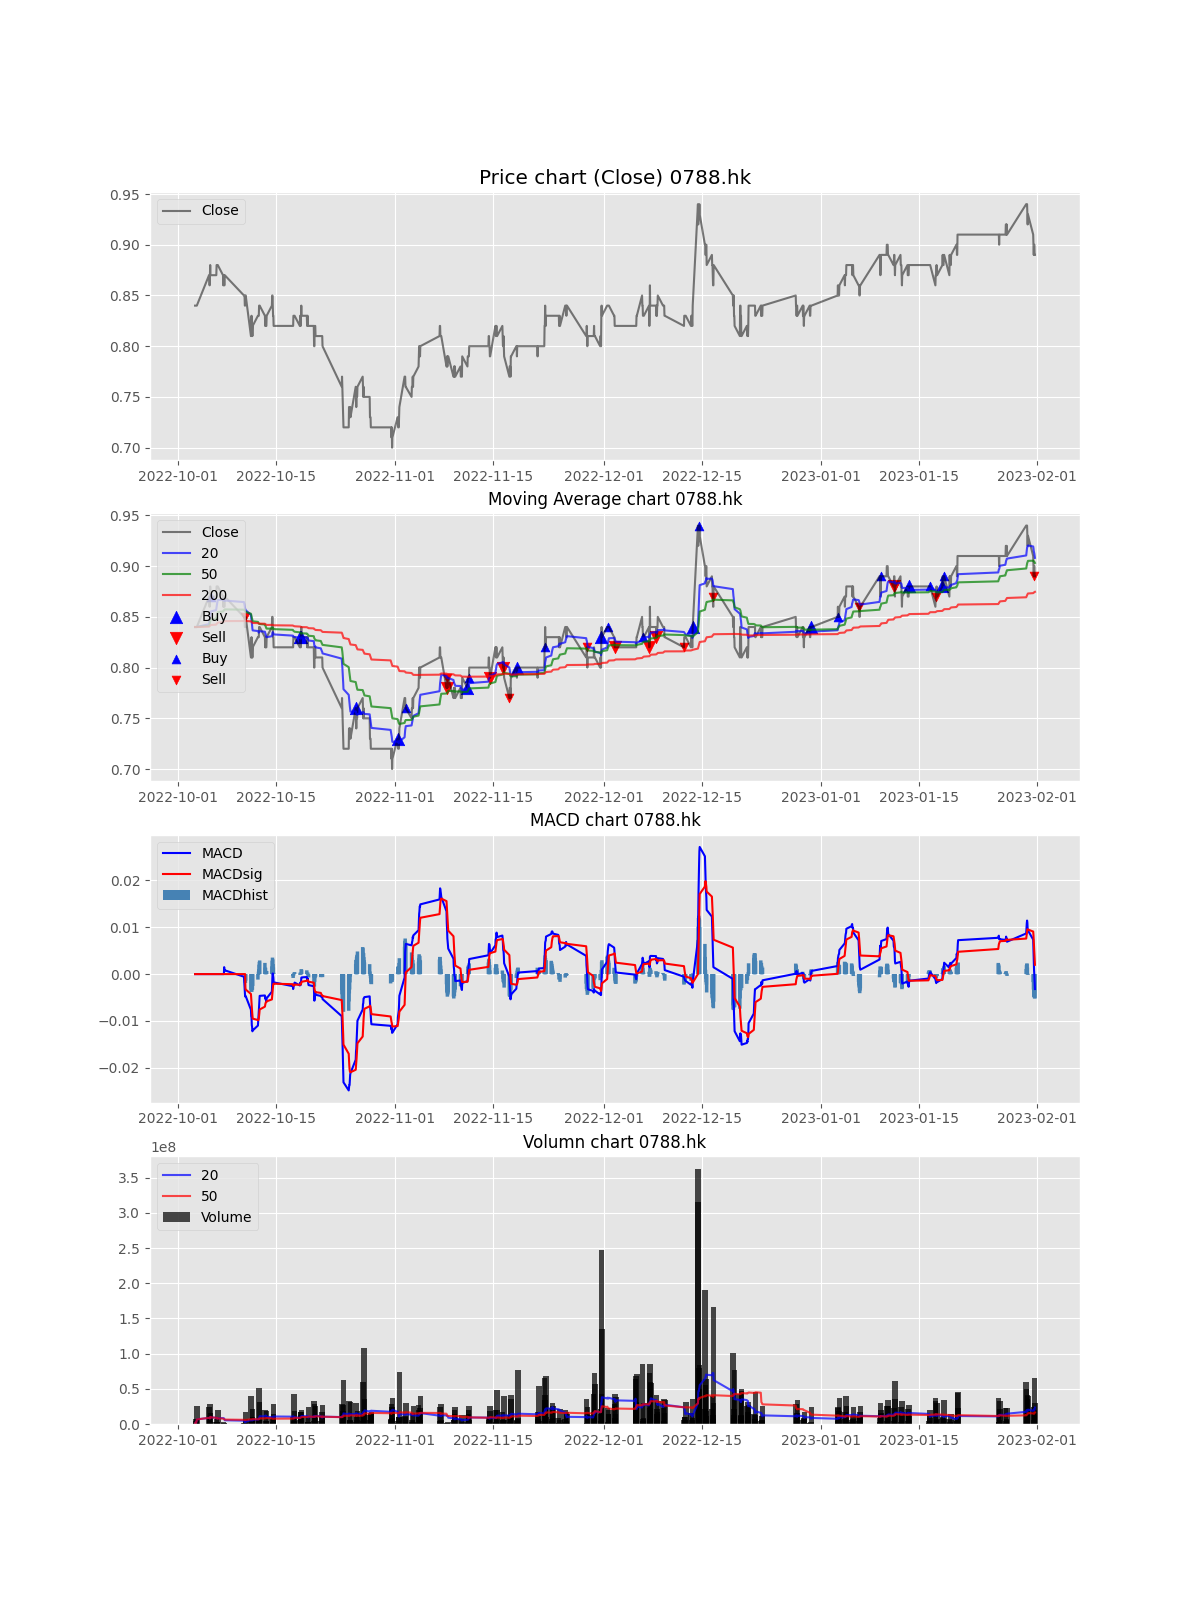

The data file committed next to this chart (first rows):
Datetime, Open, High, Low, Close, Adj Close, Volume, MACD, MACDsig, MACDhist, EMA, EMA_short, EMA_long, EMA_x, buy_sig, sell_sig, buy_sig_EMA, sell_sig_EMA, Volume_MA_short, Volume_MA_long, buy_sig_adj, sell_sig_adj
2022-10-03 09:30:00, 0.83, 0.84, 0.82, 0.84, 0.84, 0, , , , 0.84, 0.84, 0.84, 0.84, , , , , 0.0, 0.0, , 
2022-10-03 10:30:00, 0.84, 0.84, 0.83, 0.84, 0.84, 3818918, , , , 0.84, 0.84, 0.84, 0.84, , , , , 1909459, 1909459, , 
2022-10-03 11:30:00, 0.84, 0.84, 0.83, 0.84, 0.84, 1114000, , , , 0.84, 0.84, 0.84, 0.84, , , , , 1644306, 1644306, , 
2022-10-03 12:30:00, 0.83, 0.84, 0.83, 0.84, 0.84, 1653834, , , , 0.84, 0.84, 0.84, 0.84, , , , , 1646688, 1646688, , 
2022-10-03 13:30:00, 0.84, 0.84, 0.83, 0.84, 0.84, 6874120, , , , 0.84, 0.84, 0.84, 0.84, , , , , 2692174, 2692174, , 
2022-10-03 14:30:00, 0.84, 0.84, 0.83, 0.84, 0.84, 6890000, , , , 0.84, 0.84, 0.84, 0.84, , , , , 3391812, 3391812, , 
2022-10-03 15:30:00, 0.84, 0.84, 0.83, 0.84, 0.84, 25476000, , , , 0.84, 0.84, 0.84, 0.84, , , , , 6546696, 6546696, , 
2022-10-05 09:30:00, 0.85, 0.87, 0.85, 0.87, 0.87, 23665556, , , , 0.8475, 0.8429, 0.8412, 0.8403, , , , , 8686554, 8686554, , 
2022-10-05 10:30:00, 0.86, 0.87, 0.86, 0.87, 0.87, 9588000, , , , 0.8531, 0.8454, 0.8423, 0.8406, , , , , 8786714, 8786714, , 
2022-10-05 11:30:00, 0.87, 0.87, 0.86, 0.86, 0.86, 4420000, , , , 0.8548, 0.8468, 0.843, 0.8408, , , , , 8350043, 8350043, , 
2022-10-05 12:30:00, 0.86, 0.87, 0.86, 0.87, 0.87, 3472000, , , , 0.8586, 0.849, 0.8441, 0.8411, , , , , 7906584, 7906584, , 
2022-10-05 13:30:00, 0.87, 0.88, 0.87, 0.88, 0.88, 27838206, , , , 0.864, 0.852, 0.8455, 0.8415, , , , , 9567553, 9567553, , 
2022-10-05 14:30:00, 0.87, 0.88, 0.86, 0.87, 0.87, 16233103, , , , 0.8655, 0.8537, 0.8464, 0.8417, , , , , 10080287, 10080287, , 
2022-10-05 15:30:00, 0.86, 0.88, 0.86, 0.87, 0.87, 0, , , , 0.8666, 0.8553, 0.8474, 0.842, , , 0.87, , 9360267, 9360267, , 
2022-10-06 09:30:00, 0.87, 0.88, 0.87, 0.87, 0.87, 3094854, , , , 0.8675, 0.8567, 0.8482, 0.8423, , , , , 8942573, 8942573, , 
2022-10-06 10:30:00, 0.88, 0.88, 0.87, 0.87, 0.87, 2494000, , , , 0.8681, 0.8579, 0.8491, 0.8426, , , , , 8539537, 8539537, , 
2022-10-06 11:30:00, 0.88, 0.88, 0.87, 0.88, 0.88, 6542000, , , , 0.8711, 0.86, 0.8503, 0.843, , , , , 8422035, 8422035, , 
2022-10-06 12:30:00, 0.87, 0.88, 0.87, 0.88, 0.88, 580100, , , , 0.8733, 0.8619, 0.8515, 0.8433, , , , , 7986372, 7986372, , 
2022-10-06 13:30:00, 0.88, 0.88, 0.87, 0.88, 0.88, 2698000, , , , 0.875, 0.8637, 0.8526, 0.8437, , , , , 7708036, 7708036, , 
2022-10-06 14:30:00, 0.88, 0.88, 0.87, 0.88, 0.88, 3426500, , , , 0.8762, 0.8652, 0.8537, 0.8441, , , , , 7493960, 7493960, , 
2022-10-06 15:30:00, 0.88, 0.88, 0.87, 0.88, 0.88, 19290000, , , , 0.8772, 0.8666, 0.8547, 0.8444, , , , , 8458460, 8055676, , 
2022-10-07 09:30:00, 0.88, 0.88, 0.86, 0.87, 0.87, 0, , , , 0.8754, 0.8669, 0.8553, 0.8447, , , , , 8267514, 7689509, , 
2022-10-07 10:30:00, 0.87, 0.87, 0.86, 0.86, 0.86, 1080000, , , , 0.8715, 0.8663, 0.8555, 0.8448, , , , , 8265814, 7402139, , 
2022-10-07 11:30:00, 0.86, 0.87, 0.86, 0.87, 0.87, 2814000, , , , 0.8712, 0.8666, 0.8561, 0.8451, , , , , 8323822, 7210966, , 
2022-10-07 12:30:00, 0.87, 0.87, 0.86, 0.87, 0.87, 524000, , , , 0.8709, 0.867, 0.8566, 0.8453, , , , , 8006316, 6943488, , 
2022-10-07 13:30:00, 0.87, 0.87, 0.86, 0.86, 0.86, 1236000, 0.001481, , , 0.8681, 0.8663, 0.8567, 0.8455, , , , , 7723616, 6723969, , 
2022-10-07 14:30:00, 0.86, 0.87, 0.86, 0.86, 0.86, 1578000, 0.0007065, , , 0.8661, 0.8657, 0.8569, 0.8456, , , , , 6528716, 6533377, , 
2022-10-07 15:30:00, 0.87, 0.87, 0.86, 0.87, 0.87, 0, 0.0008098, , , 0.8671, 0.8661, 0.8574, 0.8458, , , , , 5345438, 6300043, , 
2022-10-10 09:30:00, 0.86, 0.86, 0.84, 0.85, 0.85, 0, -0.0005608, , , 0.8628, 0.8646, 0.8571, 0.8459, , , , , 4866038, 6082800, , 
2022-10-10 10:30:00, 0.84, 0.85, 0.84, 0.85, 0.85, 1822360, -0.001624, , , 0.8596, 0.8632, 0.8568, 0.8459, , , , , 4736156, 5940785, , 
2022-10-10 11:30:00, 0.84, 0.85, 0.84, 0.85, 0.85, 668000, -0.002436, , , 0.8572, 0.8619, 0.8565, 0.846, , , , 0.85, 4595956, 5770695, , 
2022-10-10 12:30:00, 0.84, 0.85, 0.84, 0.84, 0.84, 390000, -0.003778, , , 0.8529, 0.8598, 0.8559, 0.8459, , , , , 3223546, 5602548, , 
2022-10-10 13:30:00, 0.85, 0.85, 0.84, 0.84, 0.84, 1014000, -0.004784, , , 0.8497, 0.8579, 0.8553, 0.8459, , , , , 2462591, 5463502, , 
2022-10-10 14:30:00, 0.84, 0.85, 0.84, 0.85, 0.85, 6731068, -0.00477, -0.002888, -0.001882, 0.8498, 0.8572, 0.8551, 0.8459, , , , , 2799144, 5500783, , 
2022-10-10 15:30:00, 0.85, 0.85, 0.84, 0.85, 0.85, 17476000, -0.004704, -0.003295, -0.001409, 0.8498, 0.8565, 0.8549, 0.8459, , , , , 3518201, 5842932, , 
2022-10-11 09:30:00, 0.85, 0.85, 0.81, 0.81, 0.81, 39943743, -0.007607, -0.004238, -0.003368, 0.8399, 0.8521, 0.8531, 0.8456, , , , , 5390689, 6790177, , 
2022-10-11 10:30:00, 0.81, 0.83, 0.81, 0.82, 0.82, 3872037, -0.009035, -0.005268, -0.003766, 0.8349, 0.849, 0.8518, 0.8453, , , , , 5257190, 6711308, , 
2022-10-11 11:30:00, 0.82, 0.83, 0.82, 0.83, 0.83, 1880000, -0.00929, -0.006119, -0.00317, 0.8337, 0.8472, 0.851, 0.8452, , , , , 5322185, 6584168, , 
2022-10-11 12:30:00, 0.83, 0.83, 0.81, 0.81, 0.81, 4810000, -0.01091, -0.007121, -0.003785, 0.8278, 0.8437, 0.8493, 0.8448, , , , , 5427785, 6538677, , 
2022-10-11 13:30:00, 0.81, 0.82, 0.81, 0.82, 0.82, 7119094, -0.01128, -0.007983, -0.003298, 0.8258, 0.8414, 0.8482, 0.8446, , , , , 5612415, 6553187, , 
2022-10-11 14:30:00, 0.82, 0.83, 0.81, 0.81, 0.81, 10418515, -0.01221, -0.008853, -0.003358, 0.8219, 0.8384, 0.8467, 0.8442, , , , , 5168841, 6647464, , 
2022-10-11 15:30:00, 0.81, 0.82, 0.81, 0.82, 0.82, 21824000, -0.01203, -0.009503, -0.002528, 0.8214, 0.8367, 0.8457, 0.844, , , , , 6260041, 7008810, , 
2022-10-12 09:30:00, 0.82, 0.83, 0.81, 0.83, 0.83, 0, -0.01098, -0.009805, -0.001177, 0.8235, 0.836, 0.845, 0.8438, , , , , 6206041, 6845814, , 
2022-10-12 10:30:00, 0.83, 0.83, 0.82, 0.83, 0.83, 5298000, -0.01003, -0.009851, -0.000183, 0.8252, 0.8355, 0.8444, 0.8437, , , , , 6330241, 6810637, , 
2022-10-12 11:30:00, 0.82, 0.83, 0.82, 0.83, 0.83, 3234000, -0.009177, -0.009715, 0.0005375, 0.8264, 0.8349, 0.8439, 0.8436, 0.83, , , , 6465741, 6731156, , 
2022-10-12 12:30:00, 0.83, 0.83, 0.82, 0.83, 0.83, 5224050, -0.008401, -0.00945, 0.001048, 0.8273, 0.8345, 0.8433, 0.8434, , , , , 6665143, 6698393, , 
2022-10-12 13:30:00, 0.83, 0.84, 0.82, 0.84, 0.84, 50788000, -0.006919, -0.00894, 0.00202, 0.8305, 0.835, 0.8432, 0.8434, , , , , 9125643, 7636469, , 
2022-10-12 14:30:00, 0.84, 0.84, 0.83, 0.84, 0.84, 5425363, -0.00568, -0.008284, 0.002604, 0.8328, 0.8355, 0.8431, 0.8434, , , , , 9396912, 7590405, , 
2022-10-12 15:30:00, 0.84, 0.84, 0.83, 0.84, 0.84, 31649334, -0.004644, -0.007552, 0.002909, 0.8346, 0.8359, 0.843, 0.8433, , , , , 10979378, 8081403, , 
2022-10-13 09:30:00, 0.83, 0.84, 0.82, 0.83, 0.83, 0, -0.004562, -0.006952, 0.00239, 0.8335, 0.8353, 0.8425, 0.8432, , , , , 10888260, 7919775, , 
2022-10-13 10:30:00, 0.83, 0.83, 0.82, 0.82, 0.82, 20566000, -0.005228, -0.006606, 0.001378, 0.8301, 0.8339, 0.8416, 0.843, , , , , 11883160, 8331095, , 
2022-10-13 11:30:00, 0.82, 0.83, 0.82, 0.83, 0.83, 699958, -0.004906, -0.006265, 0.001359, 0.8301, 0.8335, 0.8411, 0.8428, , , , , 11898658, 8268716, , 
2022-10-13 12:30:00, 0.82, 0.83, 0.82, 0.82, 0.82, 526030, -0.005383, -0.006089, 0.0007055, 0.8276, 0.8322, 0.8403, 0.8426, , , , , 11874260, 8256956, , 
2022-10-13 13:30:00, 0.82, 0.83, 0.82, 0.82, 0.82, 4365297, -0.005695, -0.00601, 0.0003146, 0.8257, 0.8311, 0.8395, 0.8424, , , , , 11755971, 8311186, , 
2022-10-13 14:30:00, 0.83, 0.83, 0.82, 0.82, 0.82, 4019765, -0.005875, -0.005983, 0.0001081, 0.8243, 0.83, 0.8387, 0.8422, , , , , 11083159, 8254099, , 
2022-10-13 15:30:00, 0.83, 0.83, 0.82, 0.83, 0.83, 18316173, -0.00516, -0.005818, 0.0006577, 0.8257, 0.83, 0.8384, 0.842, , , , , 10001781, 8482622, , 
2022-10-14 09:30:00, 0.84, 0.85, 0.83, 0.84, 0.84, 0, -0.003753, -0.005405, 0.001651, 0.8293, 0.831, 0.8384, 0.842, , , , , 9808179, 7973102, , 
2022-10-14 10:30:00, 0.84, 0.85, 0.83, 0.85, 0.85, 9448466, -0.001819, -0.004687, 0.002868, 0.8345, 0.8328, 0.8389, 0.8421, , , , , 10186602, 7688760, , 
2022-10-14 11:30:00, 0.85, 0.85, 0.84, 0.85, 0.85, 2378000, -0.0002832, -0.003806, 0.003523, 0.8383, 0.8344, 0.8393, 0.8422, , , , , 10065002, 7544560, , 
2022-10-14 12:30:00, 0.84, 0.85, 0.84, 0.84, 0.84, 2384000, 0.0001328, -0.003018, 0.003151, 0.8388, 0.8349, 0.8394, 0.8422, , , , , 9828248, 7503840, , 
... 498 more rows
